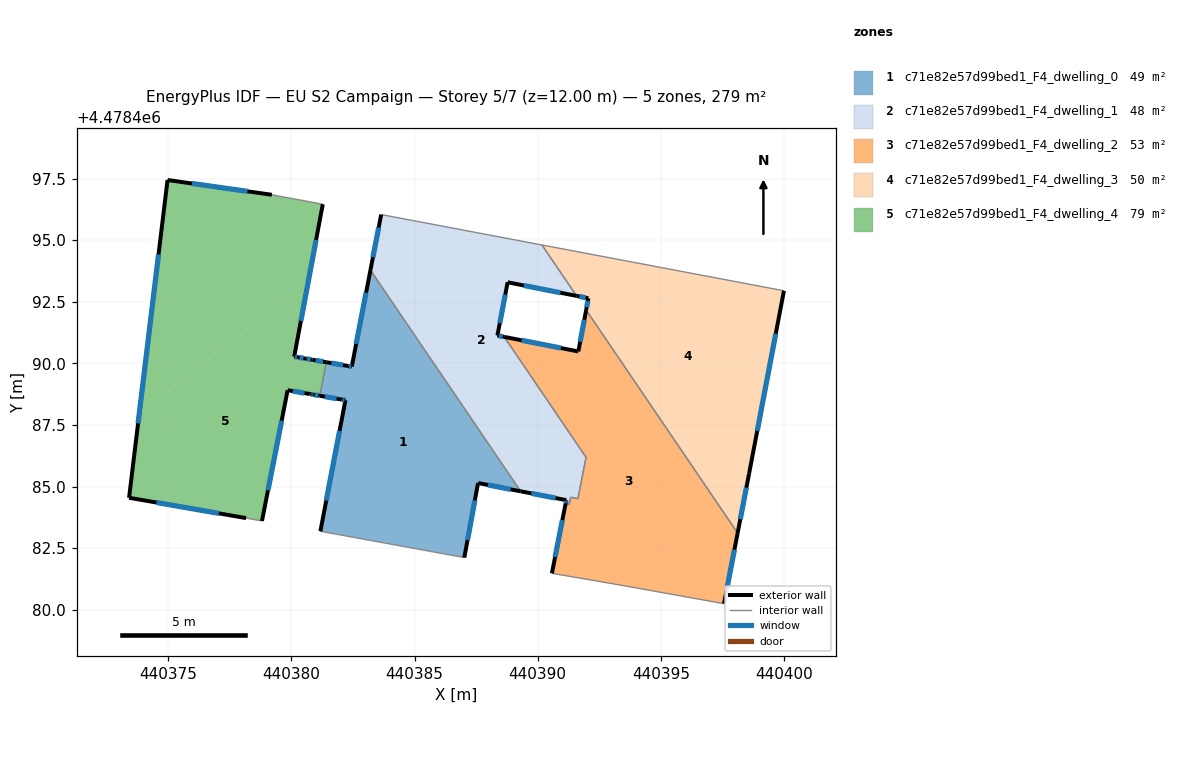
=== STOREY PLAN SPEC (per zone: floor XY polygon, exterior-wall plan segments, windows/doors) ===
zone 1: c71e82e57d99bed1_F4_dwelling_0  (49.3 m²)
  floor: (440383.21, 4478493.79) (440389.31, 4478484.81) (440387.58, 4478485.14) (440387.02, 4478482.12) (440381.18, 4478483.18) (440382.20, 4478488.50) (440382.04, 4478488.53) (440381.16, 4478488.68) (440381.42, 4478490.05) (440382.31, 4478489.89) (440382.45, 4478489.87)
  exterior wall: (440382.04, 4478488.53) – (440382.20, 4478488.50)  [0.2 m]
    window: (440382.08, 4478488.52) – (440382.16, 4478488.51)  [0.1 m²]
  exterior wall: (440381.16, 4478488.68) – (440382.04, 4478488.53)  [0.9 m]
    window: (440381.36, 4478488.65) – (440381.84, 4478488.57)  [0.8 m²]
  exterior wall: (440382.31, 4478489.89) – (440381.42, 4478490.05)  [0.9 m]
    window: (440382.10, 4478489.93) – (440381.63, 4478490.01)  [0.8 m²]
  exterior wall: (440382.45, 4478489.87) – (440382.31, 4478489.89)  [0.1 m]
    window: (440382.42, 4478489.87) – (440382.34, 4478489.89)  [0.1 m²]
  exterior wall: (440383.21, 4478493.79) – (440382.45, 4478489.87)  [4.0 m]
    window: (440383.03, 4478492.87) – (440382.63, 4478490.79)  [3.4 m²]
  exterior wall: (440387.58, 4478485.14) – (440389.31, 4478484.81)  [1.8 m]
    window: (440387.98, 4478485.06) – (440388.90, 4478484.89)  [1.5 m²]
  exterior wall: (440387.02, 4478482.12) – (440387.58, 4478485.14)  [3.1 m]
    window: (440387.15, 4478482.83) – (440387.45, 4478484.43)  [2.6 m²]
  exterior wall: (440382.20, 4478488.50) – (440381.18, 4478483.18)  [5.4 m]
    window: (440381.96, 4478487.26) – (440381.42, 4478484.43)  [4.6 m²]
  interior walls: 3
zone 2: c71e82e57d99bed1_F4_dwelling_1  (47.6 m²)
  floor: (440390.17, 4478494.81) (440391.58, 4478492.74) (440388.78, 4478493.29) (440388.36, 4478491.13) (440388.64, 4478491.08) (440391.96, 4478486.19) (440391.63, 4478484.51) (440391.34, 4478484.57) (440391.28, 4478484.27) (440391.13, 4478484.30) (440391.16, 4478484.45) (440389.31, 4478484.81) (440383.21, 4478493.79) (440383.65, 4478496.04)
  exterior wall: (440391.16, 4478484.45) – (440391.13, 4478484.30)  [0.2 m]
    window: (440391.15, 4478484.41) – (440391.14, 4478484.33)  [0.1 m²]
  exterior wall: (440389.31, 4478484.81) – (440391.16, 4478484.45)  [1.9 m]
    window: (440389.74, 4478484.72) – (440390.73, 4478484.53)  [1.6 m²]
  exterior wall: (440383.65, 4478496.04) – (440383.21, 4478493.79)  [2.3 m]
    window: (440383.54, 4478495.51) – (440383.31, 4478494.31)  [1.9 m²]
  exterior wall: (440388.78, 4478493.29) – (440391.58, 4478492.74)  [2.9 m]
    window: (440389.43, 4478493.16) – (440390.92, 4478492.87)  [2.4 m²]
  exterior wall: (440388.36, 4478491.13) – (440388.78, 4478493.29)  [2.2 m]
    window: (440388.46, 4478491.64) – (440388.68, 4478492.79)  [1.9 m²]
  exterior wall: (440388.64, 4478491.08) – (440388.36, 4478491.13)  [0.3 m]
    window: (440388.58, 4478491.09) – (440388.43, 4478491.12)  [0.2 m²]
  interior walls: 9
zone 3: c71e82e57d99bed1_F4_dwelling_2  (52.9 m²)
  floor: (440391.97, 4478492.17) (440398.12, 4478483.11) (440397.56, 4478480.25) (440393.42, 4478480.99) (440390.58, 4478481.48) (440391.13, 4478484.30) (440391.28, 4478484.27) (440391.34, 4478484.57) (440391.63, 4478484.51) (440391.69, 4478484.80) (440391.96, 4478486.19) (440388.64, 4478491.08) (440391.65, 4478490.48)
  exterior wall: (440391.65, 4478490.48) – (440388.64, 4478491.08)  [3.1 m]
    window: (440390.95, 4478490.62) – (440389.35, 4478490.94)  [2.6 m²]
  exterior wall: (440391.97, 4478492.17) – (440391.65, 4478490.48)  [1.7 m]
    window: (440391.89, 4478491.77) – (440391.72, 4478490.88)  [1.5 m²]
  exterior wall: (440397.56, 4478480.25) – (440398.12, 4478483.11)  [2.9 m]
    window: (440397.69, 4478480.92) – (440397.99, 4478482.44)  [2.5 m²]
  exterior wall: (440391.13, 4478484.30) – (440390.58, 4478481.48)  [2.9 m]
    window: (440391.00, 4478483.64) – (440390.71, 4478482.14)  [2.4 m²]
  interior walls: 9
zone 4: c71e82e57d99bed1_F4_dwelling_3  (49.9 m²)
  floor: (440400.00, 4478492.95) (440398.58, 4478485.52) (440398.12, 4478483.11) (440391.97, 4478492.17) (440392.06, 4478492.64) (440391.58, 4478492.74) (440390.17, 4478494.81)
  exterior wall: (440392.06, 4478492.64) – (440391.97, 4478492.17)  [0.5 m]
    window: (440392.04, 4478492.53) – (440391.99, 4478492.28)  [0.4 m²]
  exterior wall: (440391.58, 4478492.74) – (440392.06, 4478492.64)  [0.5 m]
    window: (440391.69, 4478492.72) – (440391.94, 4478492.67)  [0.4 m²]
  exterior wall: (440398.58, 4478485.52) – (440400.00, 4478492.95)  [7.6 m]
    window: (440398.91, 4478487.26) – (440399.66, 4478491.21)  [6.4 m²]
  exterior wall: (440398.12, 4478483.11) – (440398.58, 4478485.52)  [2.5 m]
    window: (440398.22, 4478483.68) – (440398.47, 4478484.96)  [2.1 m²]
  interior walls: 3
zone 5: c71e82e57d99bed1_F4_dwelling_4  (79.4 m²)
  floor: (440381.28, 4478496.46) (440380.69, 4478493.34) (440373.83, 4478487.98) (440374.97, 4478497.44) (440379.21, 4478496.84)
  floor: (440380.69, 4478493.34) (440380.12, 4478490.28) (440380.26, 4478490.25) (440380.56, 4478490.20) (440380.85, 4478490.15) (440381.42, 4478490.05) (440381.16, 4478488.68) (440380.89, 4478488.73) (440380.87, 4478488.74) (440380.84, 4478488.74) (440380.80, 4478488.75) (440380.75, 4478488.76) (440379.85, 4478488.91) (440378.81, 4478483.60) (440378.16, 4478483.72) (440373.41, 4478484.54) (440373.83, 4478487.98)
  exterior wall: (440378.81, 4478483.60) – (440379.85, 4478488.91)  [5.4 m]
    window: (440379.05, 4478484.85) – (440379.61, 4478487.67)  [4.6 m²]
  exterior wall: (440373.41, 4478484.54) – (440378.16, 4478483.72)  [4.8 m]
    window: (440374.53, 4478484.35) – (440377.05, 4478483.91)  [4.1 m²]
  exterior wall: (440374.97, 4478497.44) – (440373.41, 4478484.54)  [13.0 m]
    window: (440374.61, 4478494.42) – (440373.78, 4478487.57)  [11.0 m²]
  exterior wall: (440379.21, 4478496.84) – (440374.97, 4478497.44)  [4.3 m]
    window: (440378.22, 4478496.98) – (440375.97, 4478497.30)  [3.6 m²]
  exterior wall: (440380.12, 4478490.28) – (440381.28, 4478496.46)  [6.3 m]
    window: (440380.39, 4478491.72) – (440381.00, 4478495.01)  [5.3 m²]
  exterior wall: (440380.26, 4478490.25) – (440380.12, 4478490.28)  [0.1 m]
    window: (440380.23, 4478490.26) – (440380.15, 4478490.27)  [0.1 m²]
  exterior wall: (440380.56, 4478490.20) – (440380.26, 4478490.25)  [0.3 m]
    window: (440380.49, 4478490.21) – (440380.33, 4478490.24)  [0.3 m²]
  exterior wall: (440380.85, 4478490.15) – (440380.56, 4478490.20)  [0.3 m]
    window: (440380.78, 4478490.16) – (440380.63, 4478490.19)  [0.3 m²]
  exterior wall: (440381.42, 4478490.05) – (440380.85, 4478490.15)  [0.6 m]
    window: (440381.29, 4478490.07) – (440380.99, 4478490.12)  [0.5 m²]
  exterior wall: (440380.89, 4478488.73) – (440381.16, 4478488.68)  [0.3 m]
    window: (440380.95, 4478488.72) – (440381.10, 4478488.70)  [0.2 m²]
  exterior wall: (440380.87, 4478488.74) – (440380.89, 4478488.73)  [0.0 m]
  exterior wall: (440380.80, 4478488.75) – (440380.87, 4478488.74)  [0.1 m]
    window: (440380.81, 4478488.74) – (440380.85, 4478488.74)  [0.1 m²]
  exterior wall: (440380.75, 4478488.76) – (440380.80, 4478488.75)  [0.0 m]
  exterior wall: (440379.85, 4478488.91) – (440380.75, 4478488.76)  [0.9 m]
    window: (440380.06, 4478488.88) – (440380.54, 4478488.79)  [0.8 m²]
  interior walls: 3

=== DERIVED (storey summary) ===
Building: EU S2 Campaign
Storey: 5 of 7  (floor level z = 12.00 m)
Storey gross floor area: 279.3 m²
Zones on this storey: 5
  - c71e82e57d99bed1_F4_dwelling_0: floor 49.3 m²; exterior wall 16.3 m (49.0 m²); 8 window(s) 13.9 m²; WWR 28.3%
  - c71e82e57d99bed1_F4_dwelling_1: floor 47.6 m²; exterior wall 9.7 m (29.0 m²); 6 window(s) 8.2 m²; WWR 28.3%
  - c71e82e57d99bed1_F4_dwelling_2: floor 52.9 m²; exterior wall 10.6 m (31.7 m²); 4 window(s) 9.0 m²; WWR 28.3%
  - c71e82e57d99bed1_F4_dwelling_3: floor 49.9 m²; exterior wall 11.0 m (33.0 m²); 4 window(s) 9.3 m²; WWR 28.3%
  - c71e82e57d99bed1_F4_dwelling_4: floor 79.4 m²; exterior wall 36.4 m (109.3 m²); 12 window(s) 30.8 m²; WWR 28.2%
Zone adjacency (shared interzone walls):
  - c71e82e57d99bed1_F4_dwelling_0 ↔ c71e82e57d99bed1_F4_dwelling_1
  - c71e82e57d99bed1_F4_dwelling_0 ↔ c71e82e57d99bed1_F4_dwelling_4
  - c71e82e57d99bed1_F4_dwelling_1 ↔ c71e82e57d99bed1_F4_dwelling_2
  - c71e82e57d99bed1_F4_dwelling_1 ↔ c71e82e57d99bed1_F4_dwelling_3
  - c71e82e57d99bed1_F4_dwelling_2 ↔ c71e82e57d99bed1_F4_dwelling_3